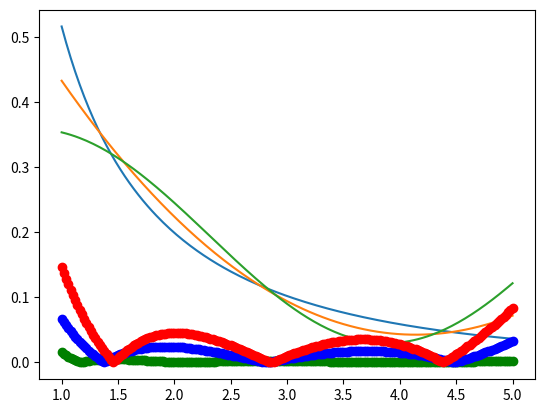

Write Python code to recreate this figure. (Note: this script raises an exception after producing the figure.)
# -*- coding: utf-8 -*-
"""
Editor de Spyder

Este es un archivo temporal
"""

#APROXIMACIÓN CONTINUA
import numpy as np
import scipy.integrate as si
import numpy.linalg as la
import matplotlib.pyplot as plt

def aproxmc1c(base,a,b,fun):
    n=len(base)
    G=np.zeros((n,n))
    f=np.zeros(n)
    
    for i in range(n):
        elef=si.quad(lambda x: base[i](x)*fun(x),a,b)
        f[i]=elef[0]
        for j in range(i,n):
            eleg=si.quad(lambda x:base[i](x)*base[j](x),a,b)
            G[i,j]=eleg[0]
            G[j,i]=G[i,j]
    return G,f
    
    
base1=[lambda x: np.ones_like(x), lambda x: 1./x, lambda x: np.sqrt(x)]
fun1=lambda x: 1./(1+x**2)

base2=[lambda x: np.ones_like(x),lambda x:x, lambda x: x**2]
base3=[lambda x: np.ones_like(x), lambda x: np.cos(x), lambda x: np.sin(x)]
solu1=aproxmc1c(base1,1,5,fun1)
solu2=aproxmc1c(base2,1,5,fun1)
solu3=aproxmc1c(base3,1,5,fun1)

print('G:')
print(solu1[0])

print('f:')
print(solu1[1])
print('Coefs. c solución sistema')
sist1=la.solve(solu1[0],solu1[1])
print(sist1)

print('G:')
print(solu2[0])

print('f:')
print(solu2[1])

print('Coefs. c solución sistema')
sist2=la.solve(solu2[0],solu2[1])
print(sist1)

print('G:')
print(solu3[0])

print('f:')
print(solu3[1])

print('Coefs. c solución sistema')
sist3=la.solve(solu3[0],solu3[1])
print(sist3)

npts=201
a=1
b=5
X=np.linspace(a,b,npts)

Y1=sist1[0]*base1[0](X)+sist1[1]*base1[1](X)+sist1[2]*base1[2](X)
Y2=sist2[0]*base2[0](X)+sist2[1]*base2[1](X)+sist2[2]*base2[2](X)
Y3=sist3[0]*base3[0](X)+sist3[1]*base3[1](X)+sist3[2]*base3[2](X)

print(Y1)
error1=np.zeros(npts)
error2=np.zeros(npts)
error3=np.zeros(npts)
for i in range(npts):
    error1[i]=np.abs((fun1(X))[i]-Y1[i])
    error2[i]=np.abs((fun1(X))[i]-Y2[i])
    error3[i]=np.abs((fun1(X))[i]-Y3[i])

plt.figure(1)
plt.plot(X,Y1,label='base1')
plt.plot(X,error1,'go',label='error1')
plt.plot(X,Y2,label='base2')
plt.plot(X,error2,'bo',label='error2')
plt.plot(X,Y3,label='base3')
plt.plot(X,error3,'ro',label='error3')
plt.plot(X,fun1(X),'Función')
plt.grid()
plt.legend()
plt.show()
